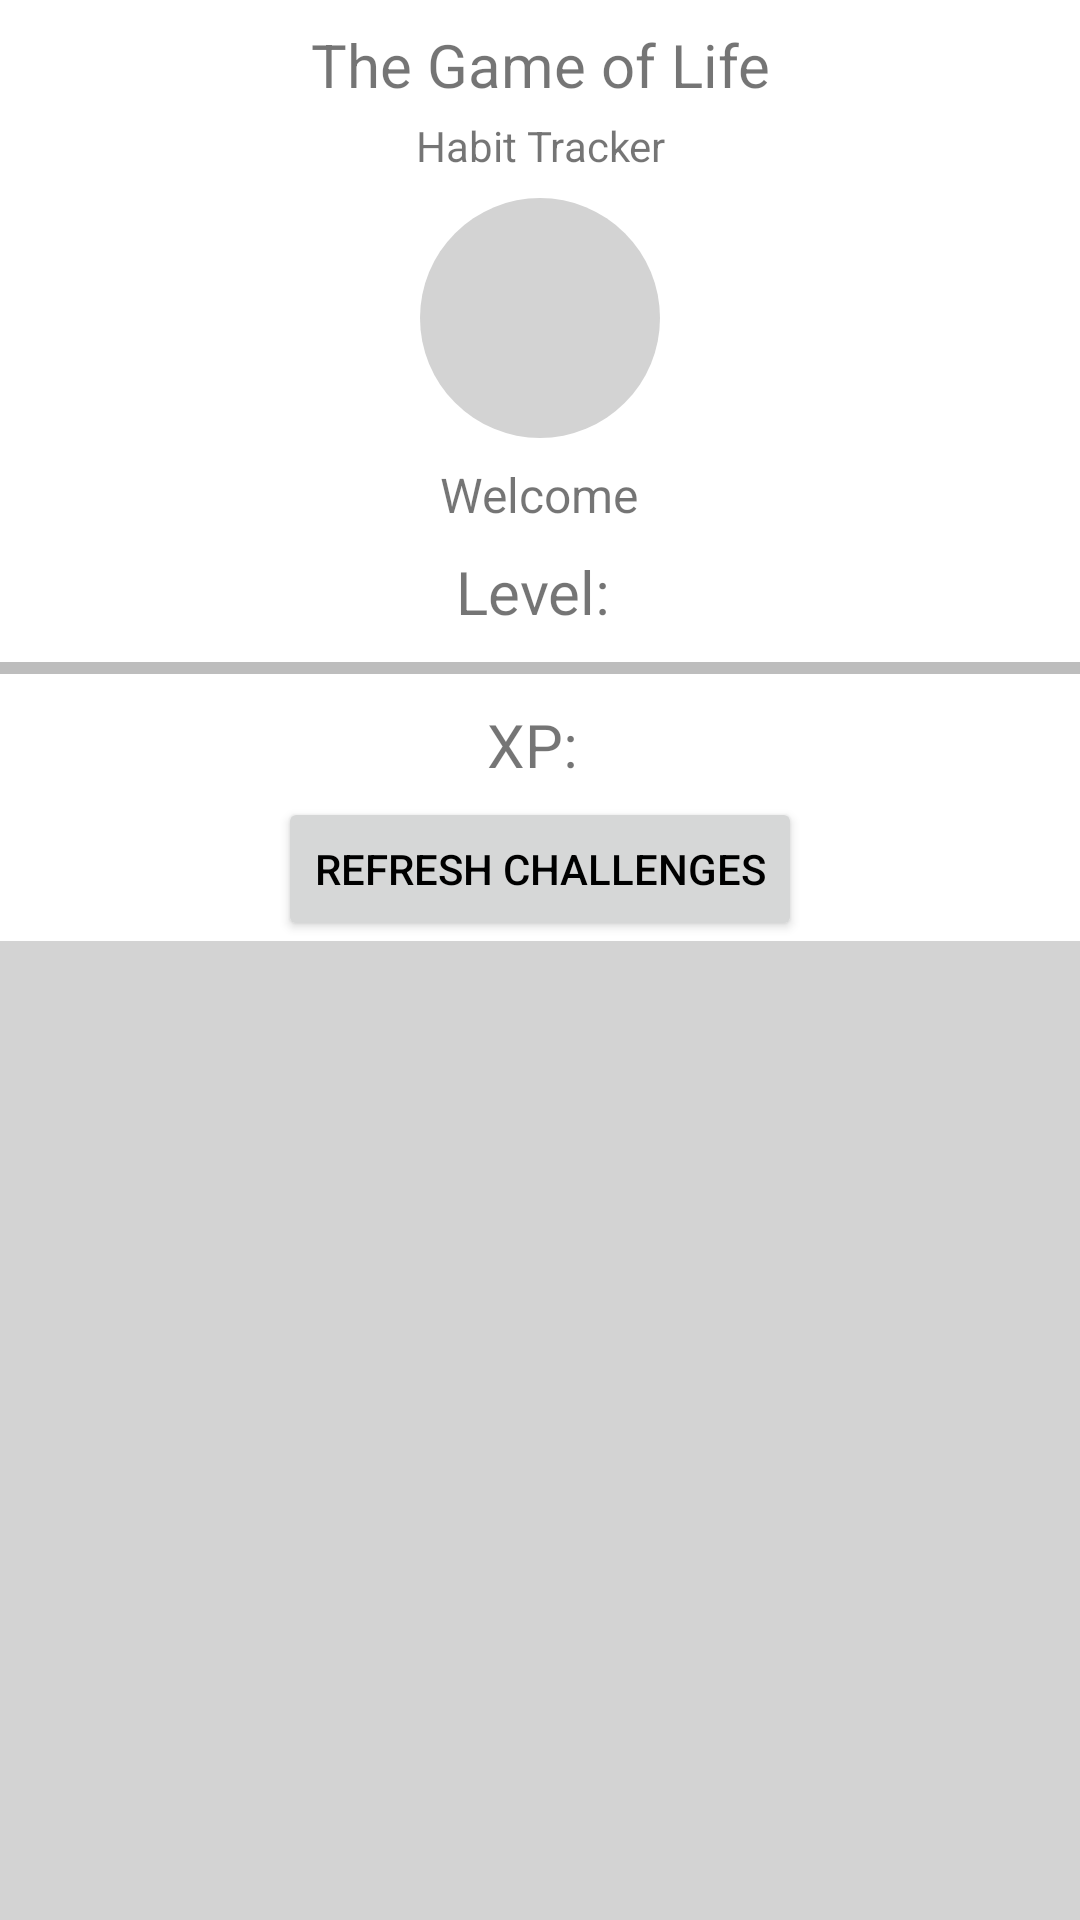

Here is an Android app screen rendered from its layout file. Give the layout XML and the strings, colors and styles it references.
<!-- AndroidManifest.xml: application theme Theme.GameofLifev2.Light -->
<!-- res/layout/fragment_home.xml -->
<androidx.constraintlayout.widget.ConstraintLayout xmlns:android="http://schemas.android.com/apk/res/android"
    xmlns:app="http://schemas.android.com/apk/res-auto"
    android:layout_width="match_parent"
    android:layout_height="match_parent">

    
    <LinearLayout
        android:id="@+id/headerLinearLayout"
        android:layout_width="match_parent"
        android:layout_height="wrap_content"
        android:background="@drawable/gradient_background"
        android:padding="8dp"
        android:gravity="center_vertical"
        android:orientation="vertical"
        app:layout_constraintTop_toTopOf="parent"
        app:layout_constraintBottom_toTopOf="@+id/appIconImageView">

        
        <TextView
            android:id="@+id/logoTextView"
            android:layout_width="wrap_content"
            android:layout_height="wrap_content"
            android:text="The Game of Life"
            android:textSize="20sp"
            android:gravity="center"
            android:layout_gravity="center_horizontal"/>

        
        <TextView
            android:id="@+id/subtitleTextView"
            android:layout_width="wrap_content"
            android:layout_height="wrap_content"
            android:text="Habit Tracker"
            android:textSize="14sp"
            android:gravity="center"
            android:layout_gravity="center_horizontal"
            android:layout_marginTop="4dp"/>

    </LinearLayout>

    
    <ImageView
        android:id="@+id/appIconImageView"
        android:layout_width="80dp"
        android:layout_height="80dp"
        android:src="@drawable/circle_placeholder"
        app:layout_constraintTop_toBottomOf="@+id/headerLinearLayout"
        app:layout_constraintStart_toStartOf="parent"
        app:layout_constraintEnd_toEndOf="parent"/>

    
    <LinearLayout
        android:id="@+id/infoLinearLayout"
        android:layout_width="match_parent"
        android:layout_height="wrap_content"
        android:orientation="vertical"
        android:gravity="center_horizontal"
        android:layout_marginTop="4dp"
        app:layout_constraintTop_toBottomOf="@+id/appIconImageView"
        app:layout_constraintBottom_toTopOf="@+id/challengeRecyclerView">

        <TextView
            android:id="@+id/welcomeTextView"
            android:layout_width="wrap_content"
            android:layout_height="wrap_content"
            android:text="Welcome"
            android:textSize="16sp"
            android:padding="4dp"
            android:gravity="center"/>

        <TextView
            android:id="@+id/levelTextView"
            android:layout_width="wrap_content"
            android:layout_height="wrap_content"
            android:text="Level: "
            android:textSize="20sp"
            android:padding="4dp"
            android:gravity="center"/>
        <ProgressBar
            android:id="@+id/xpProgressBar"
            style="?android:attr/progressBarStyleHorizontal"
            android:layout_width="match_parent"
            android:layout_height="wrap_content"
            android:max="100"
            android:progress="0"/>


        <TextView
            android:id="@+id/xpTextView"
            android:layout_width="wrap_content"
            android:layout_height="wrap_content"
            android:text="XP: "
            android:textSize="20sp"
            android:padding="4dp"
            android:gravity="center"/>
        <Button
            android:id="@+id/refreshChallengesButton"
            android:layout_width="wrap_content"
            android:layout_height="wrap_content"
            android:text="Refresh Challenges"
            android:layout_gravity="center"
            android:textColor="@color/primaryColorDark"
            />
    </LinearLayout>

    
    <androidx.recyclerview.widget.RecyclerView
        android:id="@+id/challengeRecyclerView"
        android:layout_width="match_parent"
        android:layout_height="0dp"
        android:background="@color/lightGray"
        app:layout_constraintTop_toBottomOf="@+id/infoLinearLayout"
        app:layout_constraintBottom_toBottomOf="parent">

    </androidx.recyclerview.widget.RecyclerView>




</androidx.constraintlayout.widget.ConstraintLayout>
<!-- resources referenced by this layout -->
<resources>
  <color name="lightGray">#D3D3D3</color>
  <color name="primaryColorDark">#000000</color>
  <!-- drawable circle_placeholder (drawable) -->
  <?xml version="1.0" encoding="utf-8"?>
  <shape xmlns:android="http://schemas.android.com/apk/res/android">
      <solid android:color="#D3D3D3" /> 
      <corners android:radius="50dp" />
  </shape>
  <style name="Theme.GameofLifev2.Light" parent="Theme.MaterialComponents.Light.DarkActionBar">
          <item name="colorPrimary">@color/primaryColorLight</item>
          <item name="colorPrimaryDark">@color/primaryDarkColorLight</item>
          <item name="android:textColorPrimary">@color/onPrimaryLight</item>
          <item name="android:textColorSecondary">@color/onSecondaryLight</item>
          <item name="android:windowBackground">@color/surfaceLight</item>
          
      </style>
  <color name="primaryColorLight">#FFFFFF</color>
  <color name="primaryDarkColorLight">#D3D3D3</color>
  <color name="onPrimaryLight">#000000</color>
  <color name="onSecondaryLight">#000000</color>
  <color name="surfaceLight">#FFFFFF</color>
</resources>
